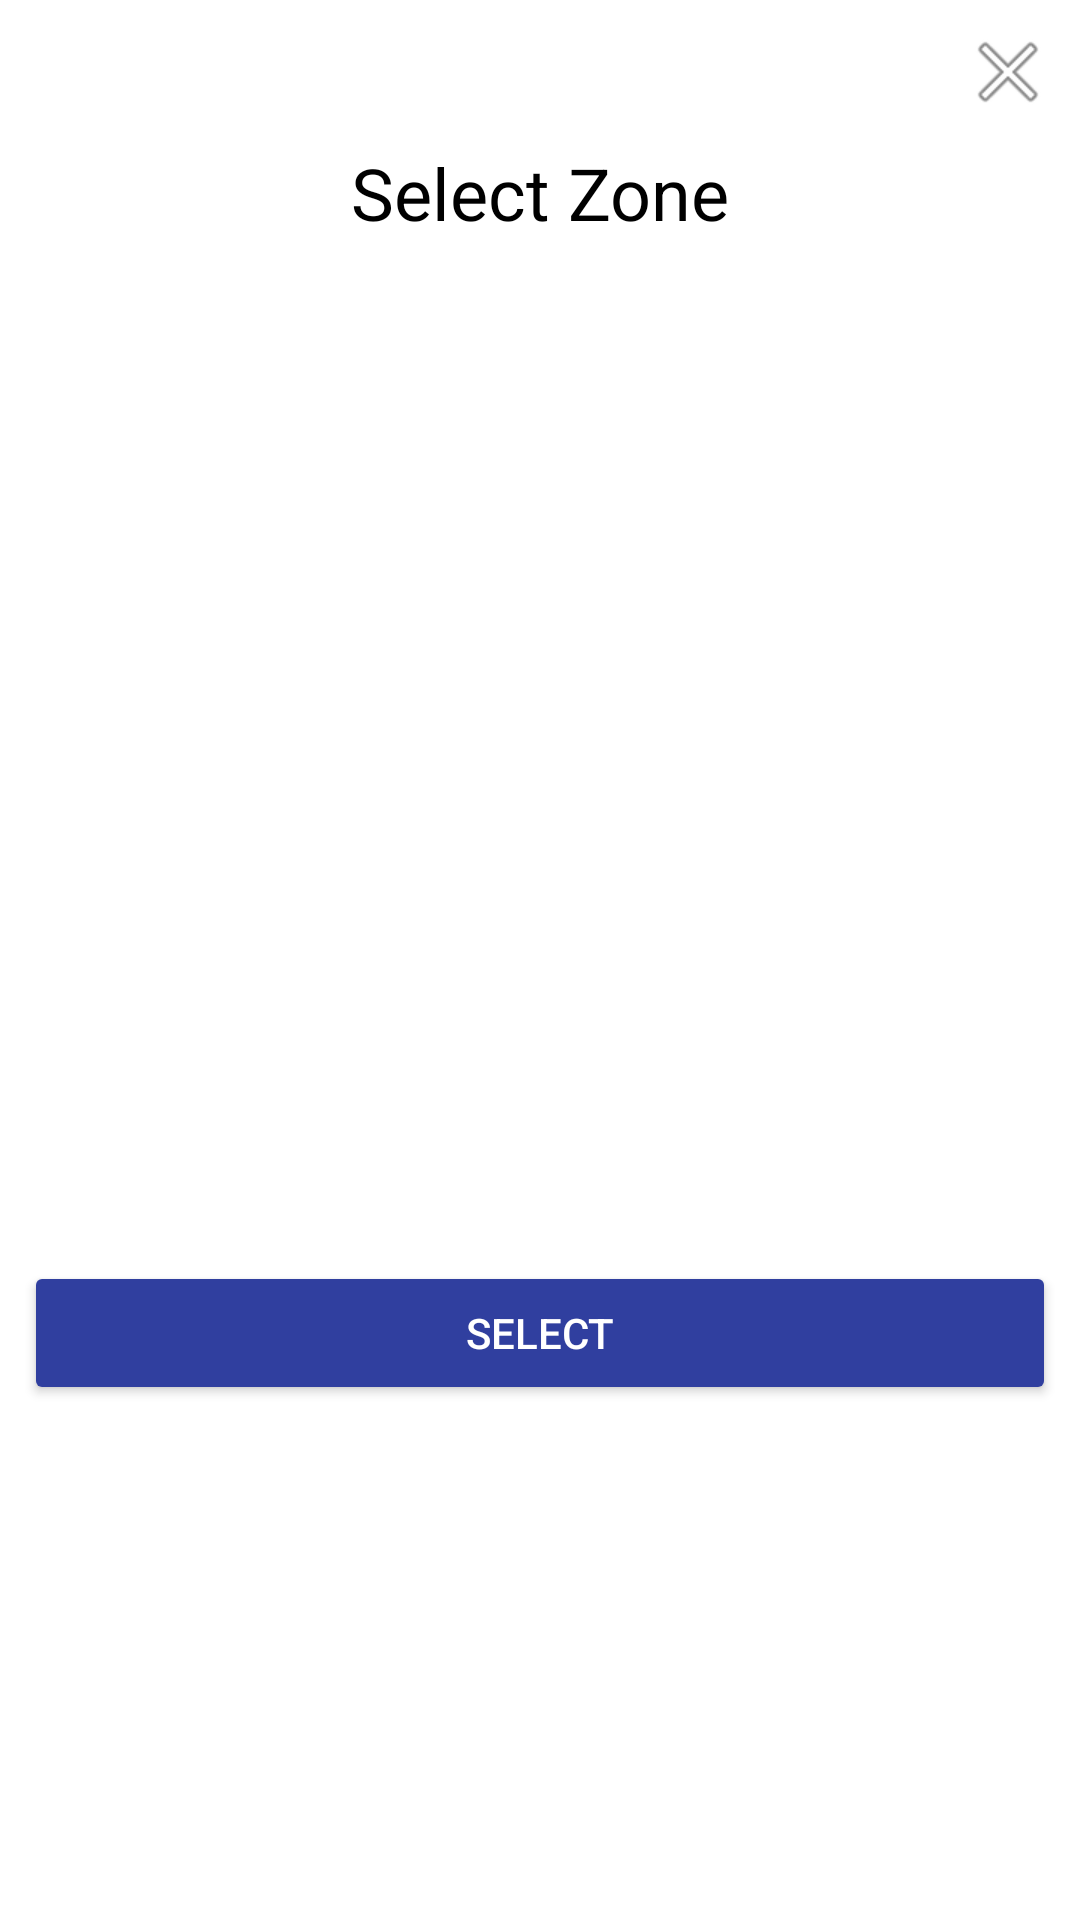

Write the Android layout XML for this screen, with the resource values it uses.
<!-- AndroidManifest.xml: application theme AppTheme -->
<!-- res/layout/dailog_zone.xml -->
<?xml version="1.0" encoding="utf-8"?>
<LinearLayout xmlns:android="http://schemas.android.com/apk/res/android"
    xmlns:app="http://schemas.android.com/apk/res-auto"
    android:orientation="vertical" android:layout_width="match_parent"
    android:layout_height="match_parent"
    android:background="@color/colorWhite"
    android:padding="8dp">
    <ImageView
        android:id="@+id/dailog_close"
        android:layout_width="wrap_content"
        android:layout_height="wrap_content"
        android:layout_gravity="end"
        android:src="@android:drawable/ic_menu_close_clear_cancel"/>

    <TextView
        android:id="@+id/title_dailog_zone"
        android:layout_height="wrap_content"
        android:layout_width="match_parent"
        android:layout_marginTop="8dp"
        android:gravity="center_vertical|center_horizontal"
        android:text="@string/prompt_select_zone"
        android:textColor="@color/colorBlack"
        android:textSize="24sp" />

    <ScrollView
        android:layout_width="match_parent"
        android:layout_height="340dp">

        <RadioGroup
            android:id="@+id/add_zone"
            android:layout_width="match_parent"
            android:layout_height="wrap_content"
            android:orientation="vertical"
            android:layout_marginTop="8dp"
            android:layout_marginLeft="8dp"
            android:layout_marginRight="8dp">
        </RadioGroup>
    </ScrollView>
    <Button
            android:id="@+id/buttonSelect"
            android:layout_width="match_parent"
            android:layout_height="wrap_content"
            android:textColor="@color/colorWhite"
            android:theme="@style/BtnStyle"
            android:text="@string/select" />

</LinearLayout>
<!-- resources referenced by this layout -->
<resources>
  <color name="colorBlack">#000</color>
  <color name="colorWhite">#ffffff</color>
  <string name="prompt_select_zone">Select Zone</string>
  <string name="select">Select</string>
  <style name="BtnStyle" parent="Theme.AppCompat.Light">
          <item name="colorControlHighlight">@color/colorPrimary</item>
          <item name="colorButtonNormal">@color/colorPrimaryDark</item>
          <item name="android:textColor">@color/colorWhite</item>
      </style>
  <style name="AppTheme" parent="Theme.AppCompat.Light.DarkActionBar">
          
          <item name="colorPrimary">@color/colorPrimary</item>
          <item name="colorPrimaryDark">@color/colorPrimaryDark</item>
          <item name="colorAccent">@color/colorAccent</item>
      </style>
  <color name="colorPrimary">#3F51B5</color>
  <color name="colorPrimaryDark">#303F9F</color>
  <color name="colorAccent">#FF4081</color>
</resources>
